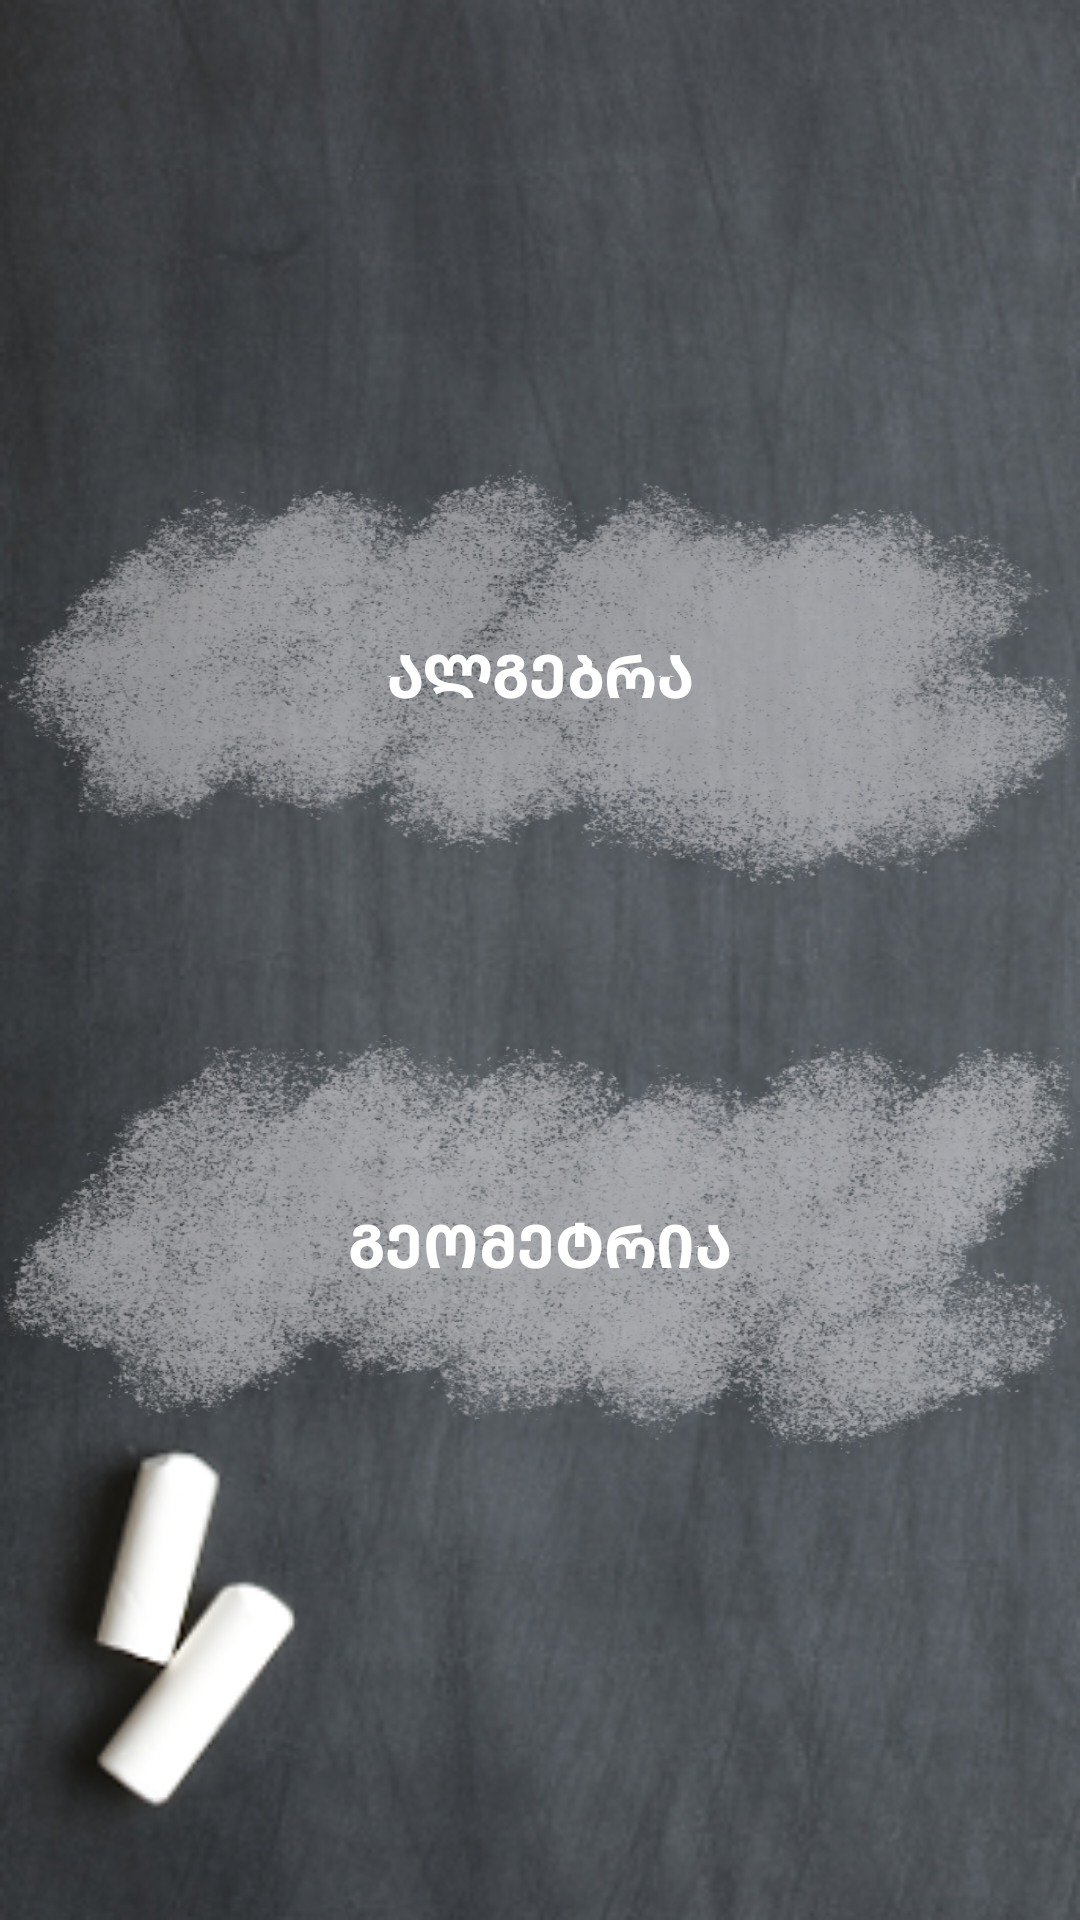

Layout XML and referenced resources for this Android screen:
<!-- AndroidManifest.xml: application theme AppTheme -->
<!-- res/layout/activity_sub_subject_math.xml -->
<?xml version="1.0" encoding="utf-8"?>
<RelativeLayout xmlns:android="http://schemas.android.com/apk/res/android"
    xmlns:tools="http://schemas.android.com/tools" android:layout_width="match_parent"
    android:layout_height="match_parent" android:paddingLeft="@dimen/activity_horizontal_margin"
    android:paddingRight="@dimen/activity_horizontal_margin"
    android:paddingTop="@dimen/activity_vertical_margin"
    android:paddingBottom="@dimen/activity_vertical_margin"
    tools:context="com.geolab.schooldhelper.PhysSubjectActivity"
    android:background="@drawable/background">

<LinearLayout
    android:layout_width="wrap_content"
    android:layout_height="wrap_content"
    android:orientation="vertical"
    android:gravity="center"
    android:layout_centerVertical="true">
    <Button
        android:layout_width="match_parent"
        android:layout_height="140dp"
        android:id="@+id/algebra"
        android:onClick="onClick"
        android:text="ალგებრა"
        android:textSize="20sp"
        android:textColor="@android:color/white"
        android:textStyle="bold"
        android:background="@drawable/carci2"/>

    <Button
        android:layout_width="wrap_content"
        android:layout_height="140dp"
        android:id="@+id/geometry"
        android:layout_marginTop="50dp"
        android:onClick="onClick"
        android:text="გეომეტრია"
        android:textColor="@android:color/white"
        android:textSize="20sp"
        android:textStyle="bold"
        android:background="@drawable/carci1"/>
</LinearLayout>
</RelativeLayout>
<!-- resources referenced by this layout -->
<resources>
  <!-- drawable background: png bitmap (drawable, 169011 bytes) -->
  <!-- drawable carci1: png bitmap (drawable, 353441 bytes) -->
  <!-- drawable carci2: png bitmap (drawable, 404459 bytes) -->
  <style name="AppTheme" parent="Theme.AppCompat.Light.DarkActionBar">
          
          <item name="colorPrimary">@color/colorPrimary</item>
          <item name="colorPrimaryDark">@color/colorPrimaryDark</item>
          <item name="colorAccent">@color/colorAccent</item>
      </style>
  <!-- not gathered from this repository: default colours our renderer supplied (Android Studio template values) -->
  <color name="colorPrimary">#FF6200EE</color>
  <color name="colorPrimaryDark">#FF3700B3</color>
  <color name="colorAccent">#FF03DAC5</color>
</resources>
